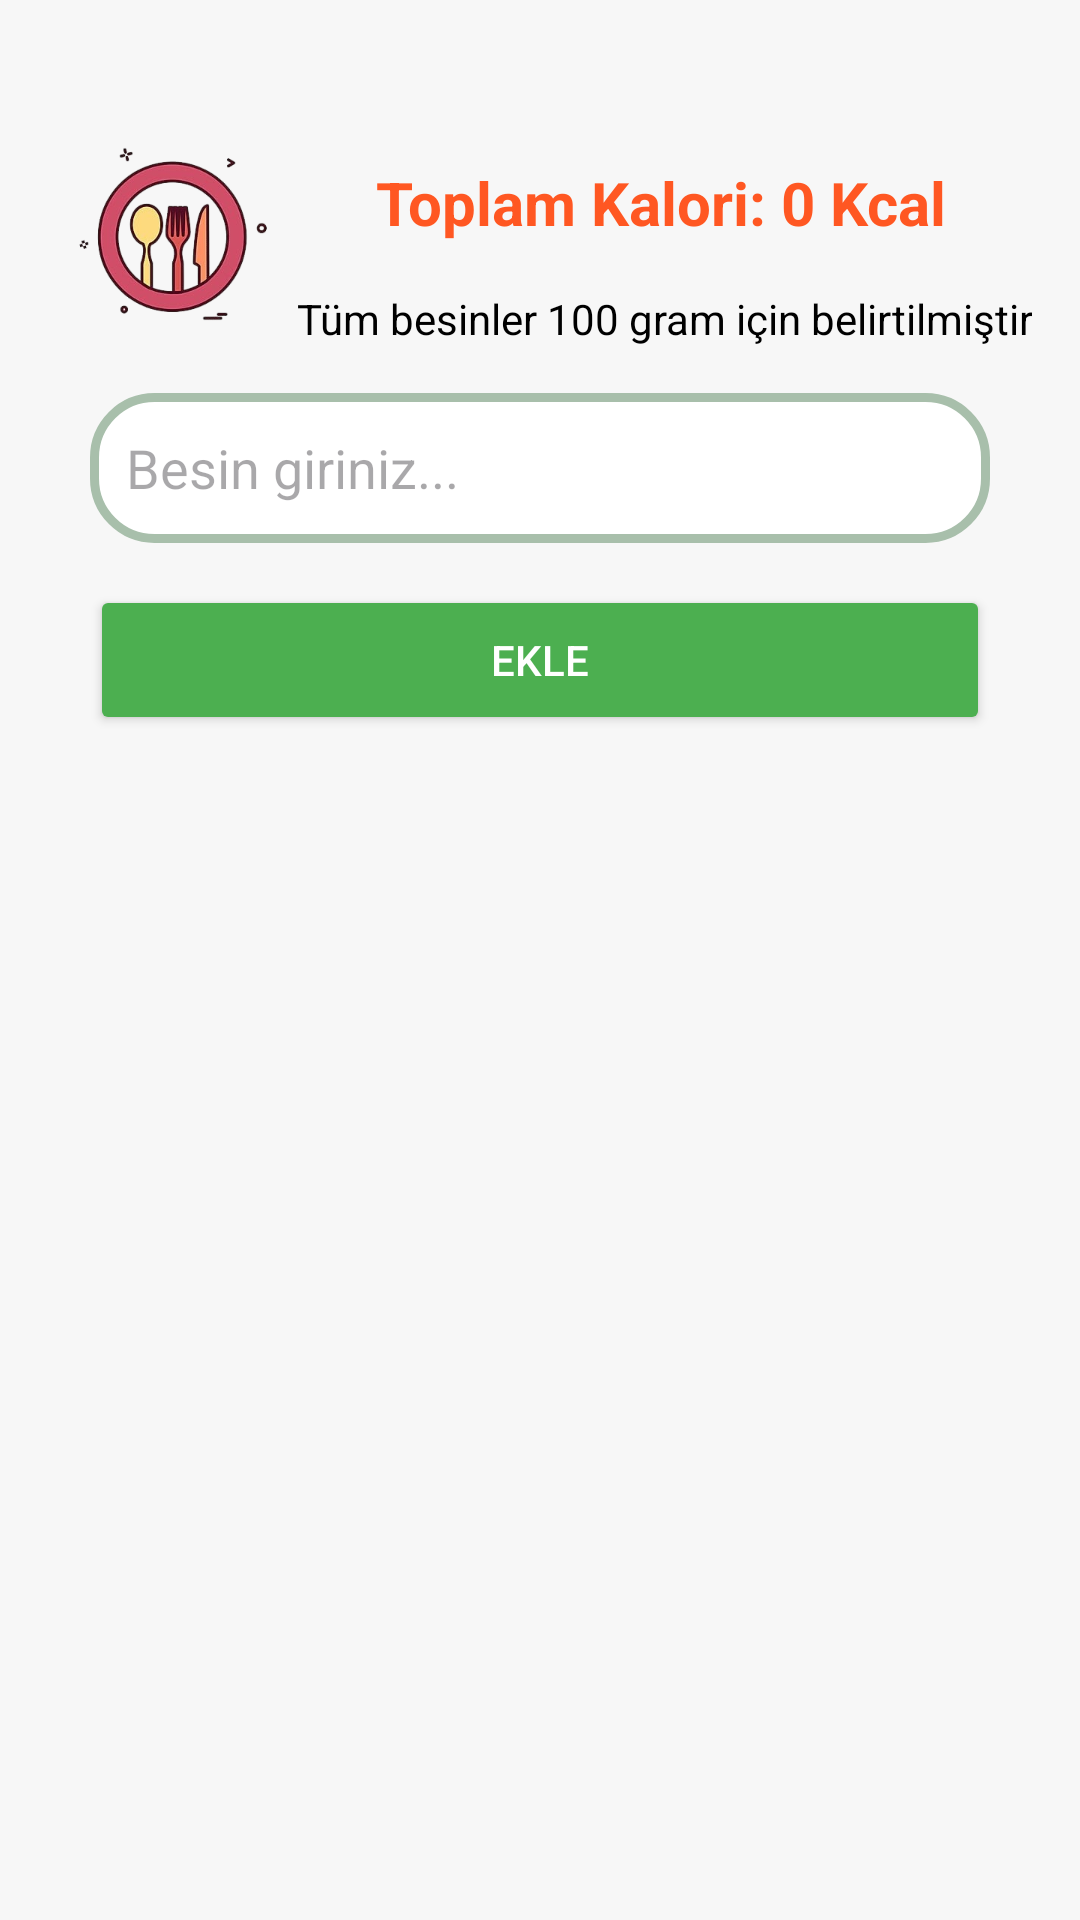

Android layout source for this screen:
<!-- AndroidManifest.xml: application theme Theme.FitOl -->
<!-- res/layout/fragment_food.xml -->
<?xml version="1.0" encoding="utf-8"?>
<androidx.constraintlayout.widget.ConstraintLayout xmlns:android="http://schemas.android.com/apk/res/android"
    xmlns:app="http://schemas.android.com/apk/res-auto"
    xmlns:tools="http://schemas.android.com/tools"
    android:layout_width="match_parent"
    android:layout_height="match_parent"
    android:background="#F7F7F7"
    android:padding="16dp">

    <ImageView
        android:id="@+id/imageViewYemek"
        android:layout_width="90dp"
        android:layout_height="90dp"
        android:layout_marginStart="32dp"
        android:layout_marginTop="17dp"
        android:layout_marginEnd="23dp"
        android:contentDescription="Yemek ikonu"
        android:src="@drawable/ic_food"
        app:layout_constraintEnd_toStartOf="@+id/textViewToplamKalori"
        app:layout_constraintHorizontal_bias="0.0"
        app:layout_constraintStart_toStartOf="parent"
        app:layout_constraintTop_toTopOf="parent" />

    <EditText
        android:id="@+id/editTextYemek"
        android:layout_width="300dp"
        android:layout_height="50dp"
        android:textColor="@color/black"
        android:layout_marginStart="16dp"
        android:layout_marginTop="8dp"
        android:layout_marginEnd="16dp"
        android:background="@drawable/sharephotobg"
        android:drawableLeft="@drawable/foodicon"
        android:hint="Besin giriniz..."
        android:padding="12dp"
        app:layout_constraintEnd_toEndOf="parent"
        app:layout_constraintStart_toStartOf="parent"
        app:layout_constraintTop_toBottomOf="@+id/imageViewYemek" />

    <Button
        android:id="@+id/buttonEkle"
        android:layout_width="300dp"
        android:layout_height="50dp"
        android:layout_marginStart="14dp"
        android:layout_marginTop="14dp"
        android:layout_marginEnd="14dp"
        android:backgroundTint="#4CAF50"
        android:text="Ekle"
        android:textColor="#FFFFFF"
        app:layout_constraintEnd_toEndOf="parent"
        app:layout_constraintStart_toStartOf="parent"
        app:layout_constraintTop_toBottomOf="@+id/editTextYemek" />

    <androidx.recyclerview.widget.RecyclerView
        android:id="@+id/recyclerViewYemekler"
        android:layout_width="360dp"
        android:layout_height="430dp"
        android:textColor="@color/black"
        android:layout_marginStart="12dp"
        android:layout_marginTop="8dp"
        android:layout_marginEnd="12dp"
        app:layout_constraintEnd_toEndOf="parent"
        app:layout_constraintStart_toStartOf="parent"
        app:layout_constraintTop_toBottomOf="@+id/buttonEkle" />

    <TextView
        android:id="@+id/textViewToplamKalori"
        android:layout_width="wrap_content"
        android:layout_height="wrap_content"
        android:layout_marginTop="21dp"
        android:layout_marginEnd="64dp"
        android:text="Toplam Kalori: 0 Kcal"
        android:textColor="#FF5722"
        android:textSize="20sp"
        android:textStyle="bold"
        app:layout_constraintEnd_toEndOf="parent"
        app:layout_constraintStart_toEndOf="@+id/imageViewYemek"
        app:layout_constraintTop_toTopOf="@+id/imageViewYemek" />

    <TextView
        android:id="@+id/textView21"
        android:layout_width="wrap_content"
        android:layout_height="wrap_content"
        android:textColor="@color/black"
        android:text="Tüm besinler 100 gram için belirtilmiştir."
        app:layout_constraintBottom_toTopOf="@+id/editTextYemek"
        app:layout_constraintEnd_toEndOf="parent"
        app:layout_constraintStart_toEndOf="@+id/imageViewYemek"
        app:layout_constraintTop_toBottomOf="@+id/textViewToplamKalori" />
</androidx.constraintlayout.widget.ConstraintLayout>
<!-- resources referenced by this layout -->
<resources>
  <color name="black">#FF000000</color>
  <!-- drawable ic_food: png bitmap (drawable, 70176 bytes) -->
  <!-- drawable sharephotobg (drawable) -->
  <?xml version="1.0" encoding="utf-8"?>
  <shape xmlns:android="http://schemas.android.com/apk/res/android"
      android:shape="rectangle">
  
      <solid
          android:color="@color/white"/>
  
      <corners
          android:radius="20dp"/>
  
      <stroke
          android:width="3dp"
          android:color="@color/green"/>
  
  
  </shape>
  <style name="Theme.FitOl" parent="Base.Theme.FitOl" />
  <color name="white">#FFFFFFFF</color>
  <color name="green">#a8bfab</color>
  <style name="Base.Theme.FitOl" parent="Theme.Material3.DayNight.NoActionBar">
          
           <item name="colorPrimary">@color/green</item>
          <item name="colorPrimaryVariant">@color/green</item>
          <item name="android:statusBarColor">@color/green</item>
      </style>
</resources>
